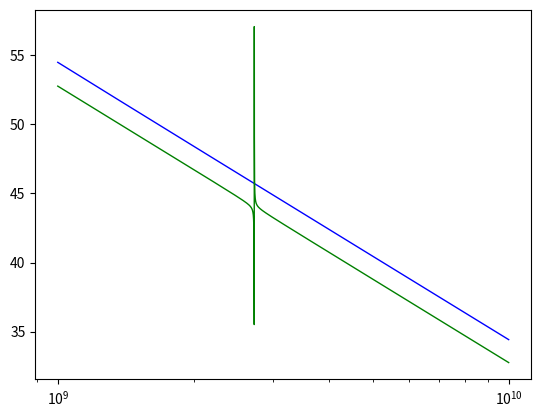

The script that saved this image:
# -*- coding: utf-8 -*-
import numpy as np
from matplotlib import pyplot as plt
from scipy.signal import lti, step, bode

from sympy import *

#sympy.init_printing()
s = Symbol('s')

##FILTRO SAW EPCOS B39431R980U410
Rm = 18
Lm = 79.82e-6      #86uHy
Cm = 1.685e-15
Cp = 2.3e-12

freq = np.arange (1000e6, 10000e6, 1e6)  #de 40 a 1000MHz cada 10MHz
#freq = np.arange (400e6, 500e6, 1e6)    #de 400 a 500MHz cada 1MHz
Zm = Rm + s * Lm + 1. /(s * Cm)
Zp = 1. / (s * Cp)
#Zt = 1. / (1./Zm + 1./Zp)
Zt = Zm * Zp / (Zm + Zp)

num_z, den_z = fraction(Zt)

print ("Zt = ")
print (cancel(Zt))
print (num_z)
print (den_z)

H = 1/s * (s**2 * Lm * Cm + s * Rm * Cm + 1) / (s**2 * Lm * Cm * Cp + s * Rm * Cm * Cp + Cm + Cp)

print ("H = ")
print (factor(H))


#convierto a lti con Lm = 86uHy y Cp 2.3pF
#num = [1.29e-16, 3.9e-11, 1]
#den = [2.967e-28, 8.97e-23, 3.8e-12, 0]

#convierto a lti con Lm = 86uHy y Cp 1.9pF
numH = [1.29e-16, 3.9e-11, 1]
denH = [2.451e-28, 7.41e-23, 3.4e-12, 0]

#convierto a lti con Lm = 86nHy
#num = [1.29e-19, 3.9e-11, 1]
#den = [2.967e-31, 8.97e-23, 3.8e-12, 0]

#convierto a lti con Lm = 86uHy y Cp 1.9pF
numZ = [34704347.826087, 7826086956521.74, 2.58031221777835e+26]
denZ = [7.982e-5, 18.0, 593906592697716.0, 0]

sawZ = lti(numZ, denZ)
wZ, magZ, phaseZ = bode(sawZ, freq)

sawH = lti(numH, denH)
wH, magH, phaseH = bode(sawH, freq)

plt.figure(1)
plt.semilogx (wH, magH, color="blue", linewidth="1")
plt.semilogx (wZ, magZ, color="green", linewidth="1")
plt.show()
